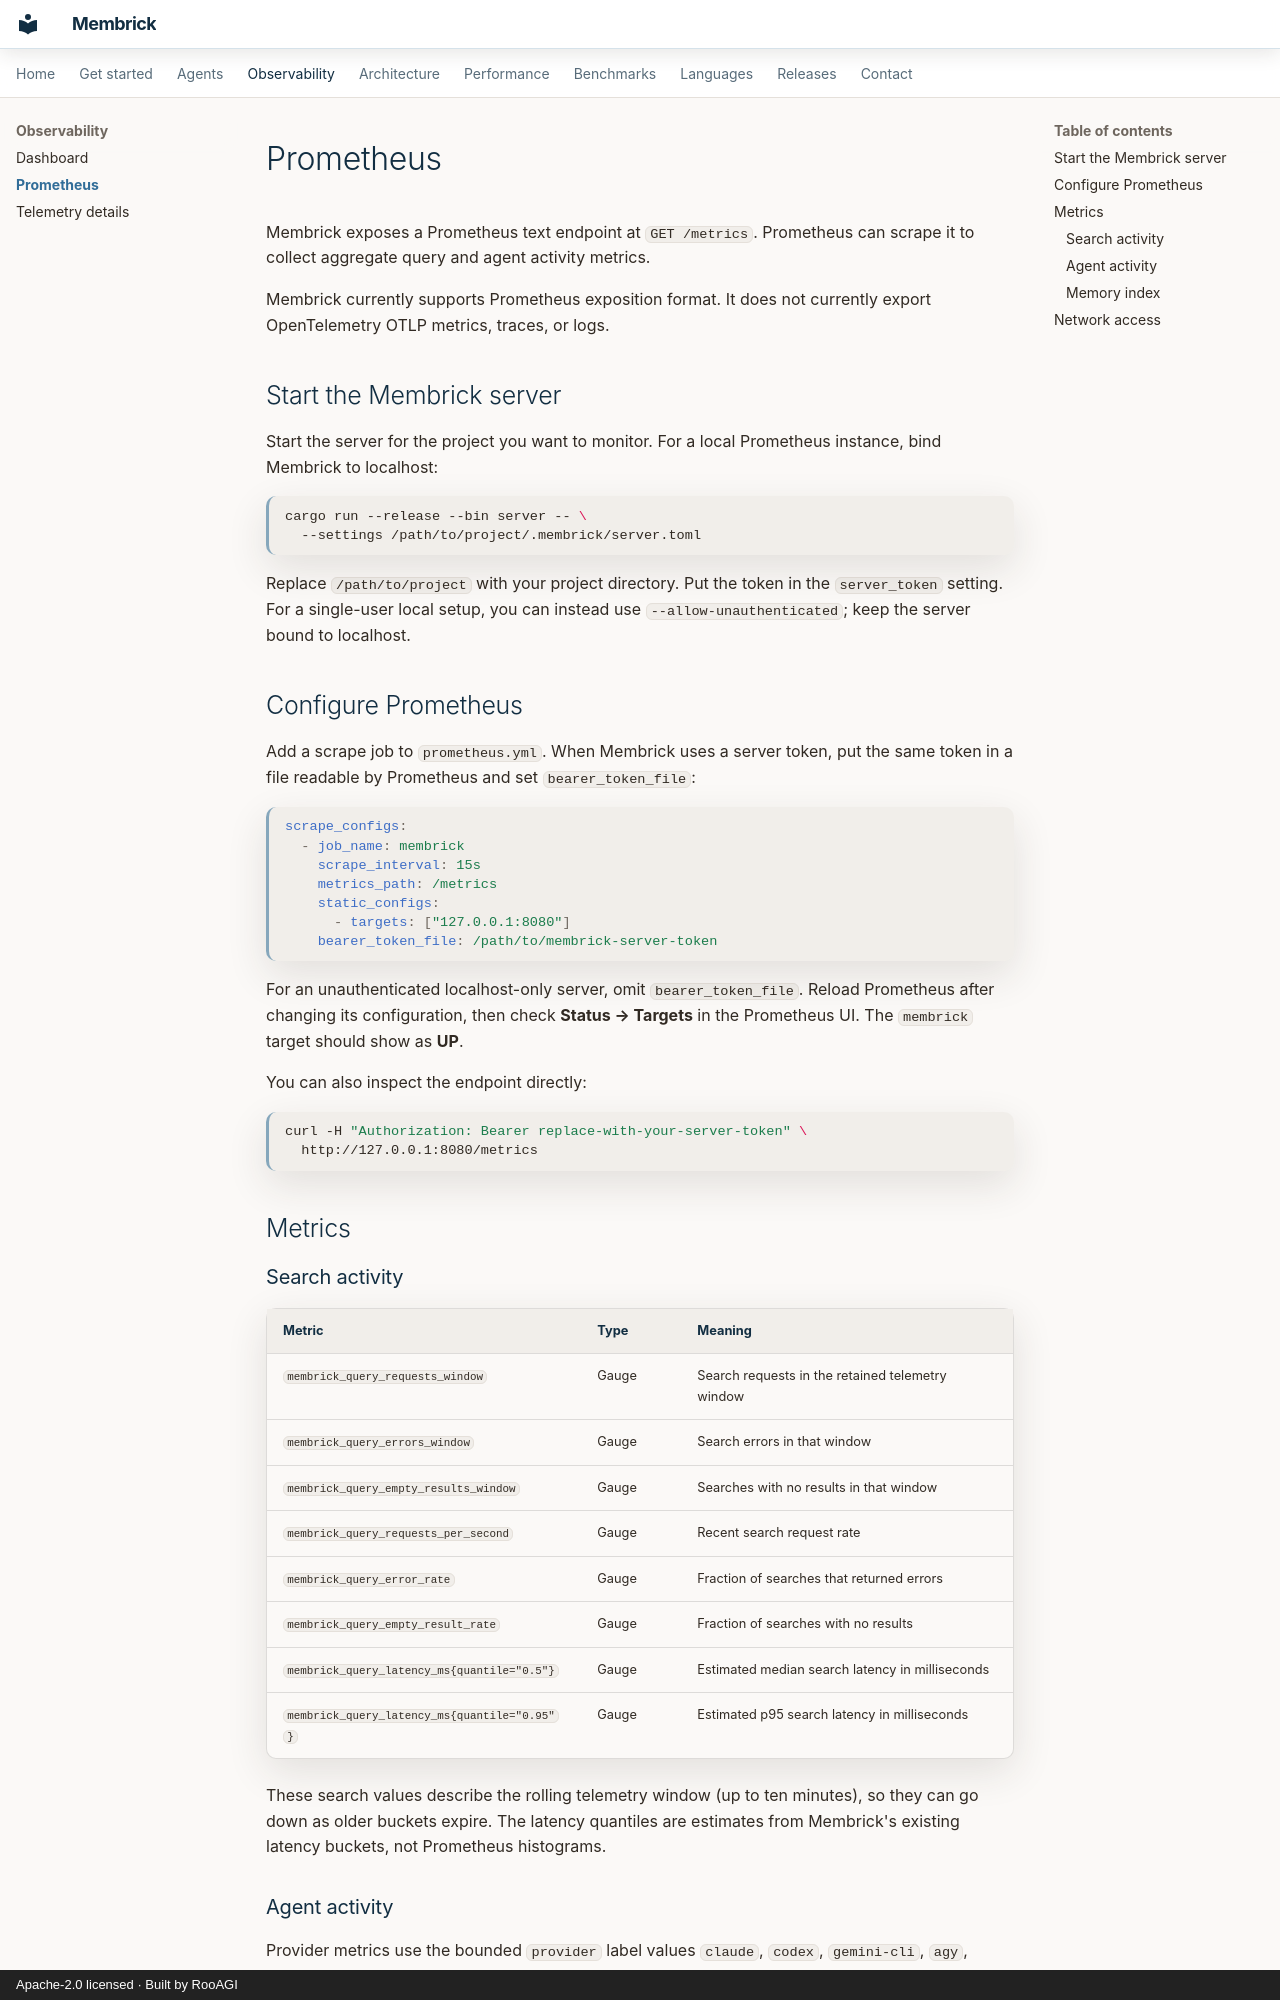

repository: RooAGI/Lint-AI · page: prometheus/index.html · generator: mkdocs · copyright: Apache-2.0 licensed · Built by RooAGI

# Prometheus

Membrick exposes a Prometheus text endpoint at `GET /metrics`. Prometheus can
scrape it to collect aggregate query and agent activity metrics.

Membrick currently supports Prometheus exposition format. It does not currently
export OpenTelemetry OTLP metrics, traces, or logs.

## Start the Membrick server

Start the server for the project you want to monitor. For a local Prometheus
instance, bind Membrick to localhost:

```bash
cargo run --release --bin server -- \
  --settings /path/to/project/.membrick/server.toml
```

Replace `/path/to/project` with your project directory. Put the token in the
`server_token` setting. For a single-user local setup, you can instead use
`--allow-unauthenticated`; keep the server bound to localhost.

## Configure Prometheus

Add a scrape job to `prometheus.yml`. When Membrick uses a server token, put the
same token in a file readable by Prometheus and set `bearer_token_file`:

```yaml
scrape_configs:
  - job_name: membrick
    scrape_interval: 15s
    metrics_path: /metrics
    static_configs:
      - targets: ["127.0.0.1:8080"]
    bearer_token_file: /path/to/membrick-server-token
```

For an unauthenticated localhost-only server, omit `bearer_token_file`. Reload
Prometheus after changing its configuration, then check **Status → Targets** in
the Prometheus UI. The `membrick` target should show as **UP**.

You can also inspect the endpoint directly:

```bash
curl -H "Authorization: Bearer replace-with-your-server-token" \
  http://127.0.0.1:8080/metrics
```

## Metrics

### Search activity

| Metric | Type | Meaning |
|---|---|---|
| `membrick_query_requests_window` | Gauge | Search requests in the retained telemetry window |
| `membrick_query_errors_window` | Gauge | Search errors in that window |
| `membrick_query_empty_results_window` | Gauge | Searches with no results in that window |
| `membrick_query_requests_per_second` | Gauge | Recent search request rate |
| `membrick_query_error_rate` | Gauge | Fraction of searches that returned errors |
| `membrick_query_empty_result_rate` | Gauge | Fraction of searches with no results |
| `membrick_query_latency_ms{quantile="0.5"}` | Gauge | Estimated median search latency in milliseconds |
| `membrick_query_latency_ms{quantile="0.95"}` | Gauge | Estimated p95 search latency in milliseconds |

These search values describe the rolling telemetry window (up to ten minutes),
so they can go down as older buckets expire. The latency quantiles are estimates
from Membrick's existing latency buckets, not Prometheus histograms.
